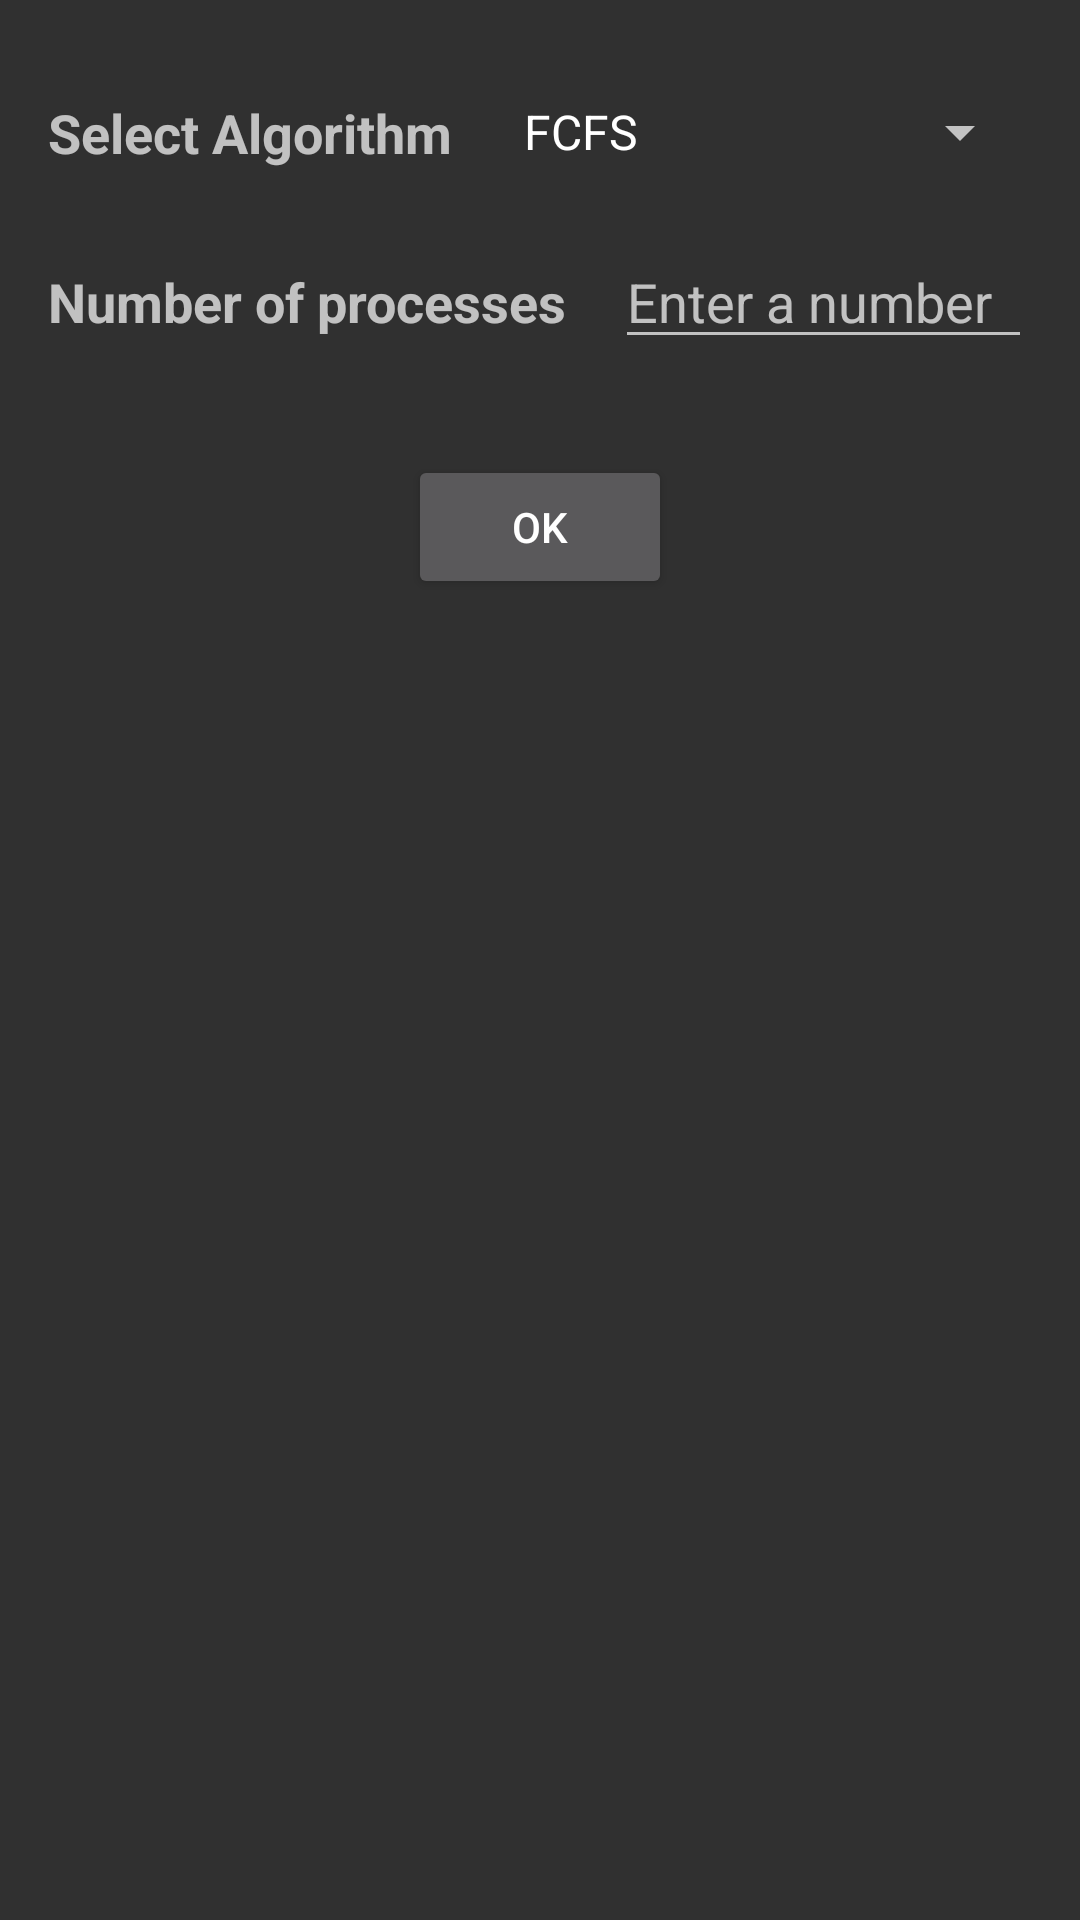

Here is an Android app screen rendered from its layout file. Give the layout XML and the strings, colors and styles it references.
<!-- AndroidManifest.xml: application theme AppTheme -->
<!-- res/layout/activity_main.xml -->
<?xml version="1.0" encoding="utf-8"?>
<androidx.constraintlayout.widget.ConstraintLayout xmlns:android="http://schemas.android.com/apk/res/android"
    xmlns:app="http://schemas.android.com/apk/res-auto"
    xmlns:tools="http://schemas.android.com/tools"
    android:layout_width="match_parent"
    android:layout_height="match_parent"
    tools:context=".MainActivity">

    <Spinner
        android:id="@+id/algo_spinner"
        android:layout_width="0dp"
        android:layout_height="wrap_content"
        android:layout_marginStart="16dp"
        android:layout_marginTop="32dp"
        android:layout_marginEnd="16dp"
        android:entries="@array/algo_array"
        app:layout_constraintEnd_toEndOf="parent"
        app:layout_constraintHorizontal_bias="1.0"
        app:layout_constraintStart_toEndOf="@+id/textView3"
        app:layout_constraintTop_toTopOf="parent" />

    <TextView
        android:id="@+id/textView3"
        android:layout_width="wrap_content"
        android:layout_height="wrap_content"
        android:layout_marginStart="16dp"
        android:layout_marginTop="32dp"
        android:foregroundTint="#2B2B2B"
        android:text="@string/select_algo"
        android:textSize="18sp"
        android:textStyle="bold"
        app:layout_constraintStart_toStartOf="parent"
        app:layout_constraintTop_toTopOf="parent" />

    <TextView
        android:id="@+id/textView4"
        android:layout_width="wrap_content"
        android:layout_height="wrap_content"
        android:layout_marginStart="16dp"
        android:layout_marginTop="32dp"
        android:text="@string/no_of_proc"
        android:textSize="18sp"
        android:textStyle="bold"
        app:layout_constraintStart_toStartOf="parent"
        app:layout_constraintTop_toBottomOf="@+id/textView3" />

    <EditText
        android:id="@+id/no_of_proc"
        android:layout_width="0dp"
        android:layout_height="wrap_content"
        android:layout_marginStart="16dp"
        android:layout_marginEnd="16dp"
        android:ems="10"
        android:hint="@string/edit_text_no_of_proc"
        android:inputType="number"
        app:layout_constraintBaseline_toBaselineOf="@+id/textView4"
        app:layout_constraintEnd_toEndOf="parent"
        app:layout_constraintStart_toEndOf="@+id/textView4" />

    <Button
        android:id="@+id/ok_button"
        android:layout_width="wrap_content"
        android:layout_height="wrap_content"
        android:layout_marginStart="16dp"
        android:layout_marginTop="32dp"
        android:layout_marginEnd="16dp"
        android:text="@android:string/ok"
        app:layout_constraintEnd_toEndOf="parent"
        app:layout_constraintStart_toStartOf="parent"
        app:layout_constraintTop_toBottomOf="@+id/no_of_proc" />
</androidx.constraintlayout.widget.ConstraintLayout>
<!-- resources referenced by this layout -->
<resources>
  <string-array name="algo_array">
          <item>FCFS</item>
          <item>SJF</item>
          <item>Round Robin</item>
      </string-array>
  <string name="edit_text_no_of_proc">Enter a number</string>
  <string name="no_of_proc">Number of processes</string>
  <string name="select_algo">Select Algorithm</string>
  <style name="AppTheme" parent="Theme.AppCompat">
          
          <item name="colorPrimary">@color/colorPrimary</item>
          <item name="colorPrimaryDark">@color/colorPrimaryDark</item>
          <item name="colorAccent">@color/colorAccent</item>
      </style>
  <!-- not gathered from this repository: default colours our renderer supplied (Android Studio template values) -->
  <color name="colorPrimary">#FF6200EE</color>
  <color name="colorPrimaryDark">#FF3700B3</color>
  <color name="colorAccent">#FF03DAC5</color>
</resources>
